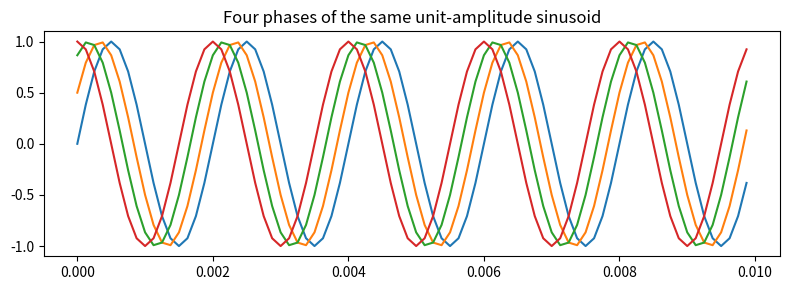
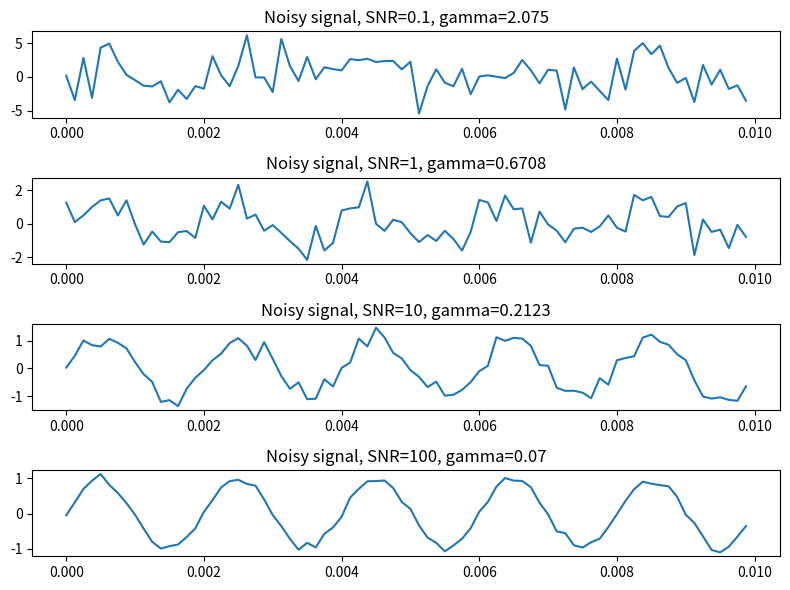

Python code for these plots, in order:
# https://cs.unibuc.ro/~crusu/ps/Procesarea%20Semnalelor%20(PS)%20-%20Laborator%2002.pdf

import numpy as np
import matplotlib.pyplot as plt

fs = 8000
t = np.arange(0, 0.01, 1/fs)
A = 1.0
f = 500.0
phases = [0.0, np.pi/6, np.pi/3, np.pi/2]
signals = [A * np.sin(2 * np.pi * f * t + p) for p in phases]
plt.figure(figsize=(8,3))
for s in signals:
    plt.plot(t, s)
plt.title('Four phases of the same unit-amplitude sinusoid')
plt.tight_layout()
plt.savefig('eps02a.eps', format='eps')
plt.show()

x = signals[0]
SNRs = [0.1, 1, 10, 100]
noisy_signals = []
gammas = []
for S in SNRs:
    z = np.random.normal(size=x.shape)
    gamma = np.sqrt(np.linalg.norm(x)**2 / (S * np.linalg.norm(z)**2))
    noisy_signals.append(x + gamma * z)
    gammas.append(gamma)

plt.figure(figsize=(8,6))
for i, ns in enumerate(noisy_signals):
    plt.subplot(4,1,i+1)
    plt.plot(t, ns)
    plt.title(f'Noisy signal, SNR={SNRs[i]}, gamma={gammas[i]:.4g}')
plt.tight_layout()
plt.savefig('ex02b.eps', format='eps')
plt.show()
